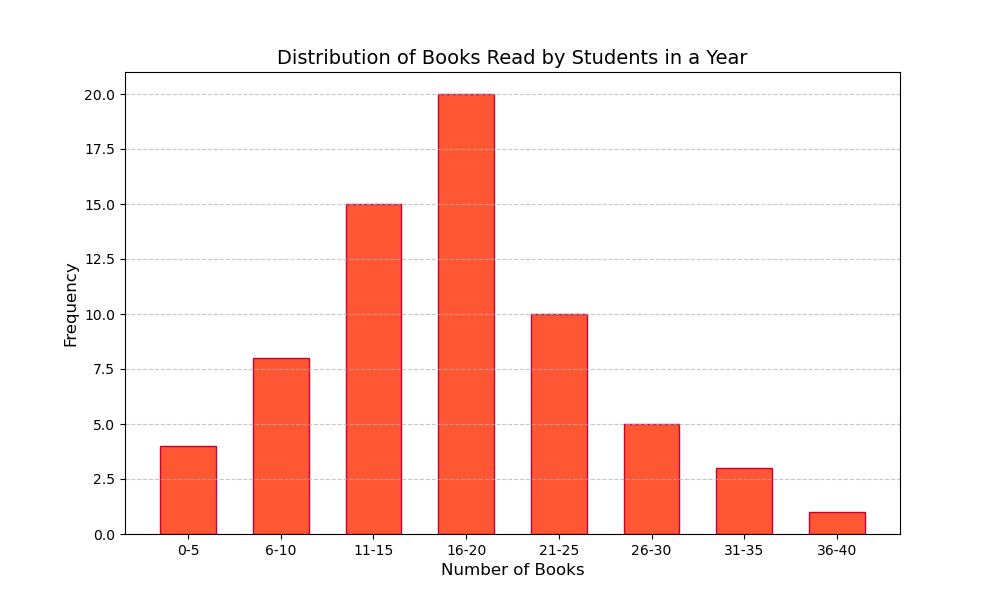

The data file committed next to this chart (first rows):
Number of Books, Frequency
0-5, 4
6-10, 8
11-15, 15
16-20, 20
21-25, 10
26-30, 5
31-35, 3
36-40, 1
